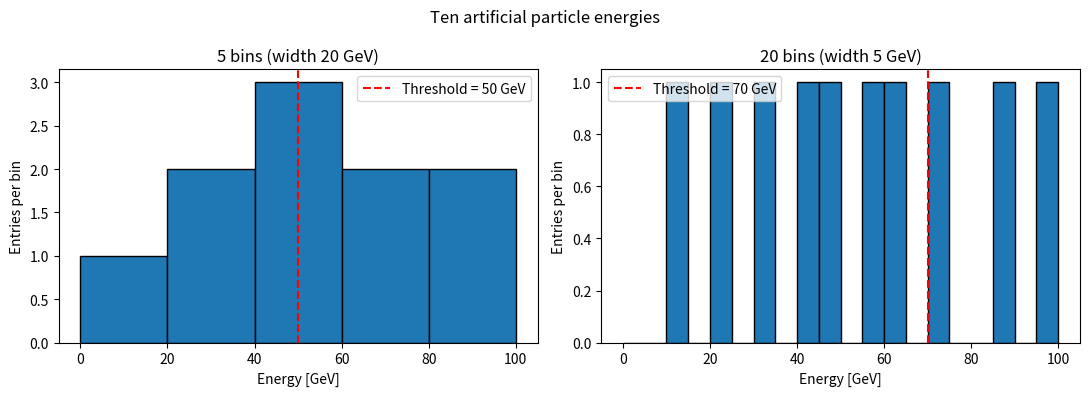

Generate this figure with matplotlib:
import matplotlib.pyplot as plt


energies_gev = [12.5, 47.3, 85.0, 33.8, 61.2, 95.4, 24.1, 72.6, 55.9, 40.0]

print("Number of values:", len(energies_gev))
print("Minimum energy:", min(energies_gev), "GeV")
print("Maximum energy:", max(energies_gev), "GeV")

threshold_gev = 50.0
selected_loop = []
for energy in energies_gev:
    if energy > threshold_gev:
        selected_loop.append(energy)
print(f"Loop selection (> {threshold_gev} GeV):", selected_loop)



def select_above(data, threshold):
    """Return the values in data that are greater than threshold."""
    result = []
    for x in data:
        if x > threshold:
            result.append(x)
    return result


selected_func = select_above(energies_gev, threshold_gev)
print("Function selection:", selected_func)


new_threshold_gev = 70.0
selected_new = select_above(energies_gev, new_threshold_gev)
print(f"Selected above {new_threshold_gev} GeV:", selected_new)
print("Count at 50 GeV:", len(selected_func), "| Count at 70 GeV:", len(selected_new))


fig, axes = plt.subplots(1, 2, figsize=(11, 4))

axes[0].hist(energies_gev, bins=5, range=(0, 100), edgecolor="black")
axes[0].axvline(threshold_gev, color="red", linestyle="--",
                label=f"Threshold = {threshold_gev:.0f} GeV")
axes[0].set_xlabel("Energy [GeV]")
axes[0].set_ylabel("Entries per bin")
axes[0].set_title("5 bins (width 20 GeV)")
axes[0].legend()

axes[1].hist(energies_gev, bins=20, range=(0, 100), edgecolor="black")
axes[1].axvline(new_threshold_gev, color="red", linestyle="--",
                label=f"Threshold = {new_threshold_gev:.0f} GeV")
axes[1].set_xlabel("Energy [GeV]")
axes[1].set_ylabel("Entries per bin")
axes[1].set_title("20 bins (width 5 GeV)")
axes[1].legend()

fig.suptitle("Ten artificial particle energies")
fig.tight_layout()
fig.savefig("figure.png", dpi=150)
plt.show()
